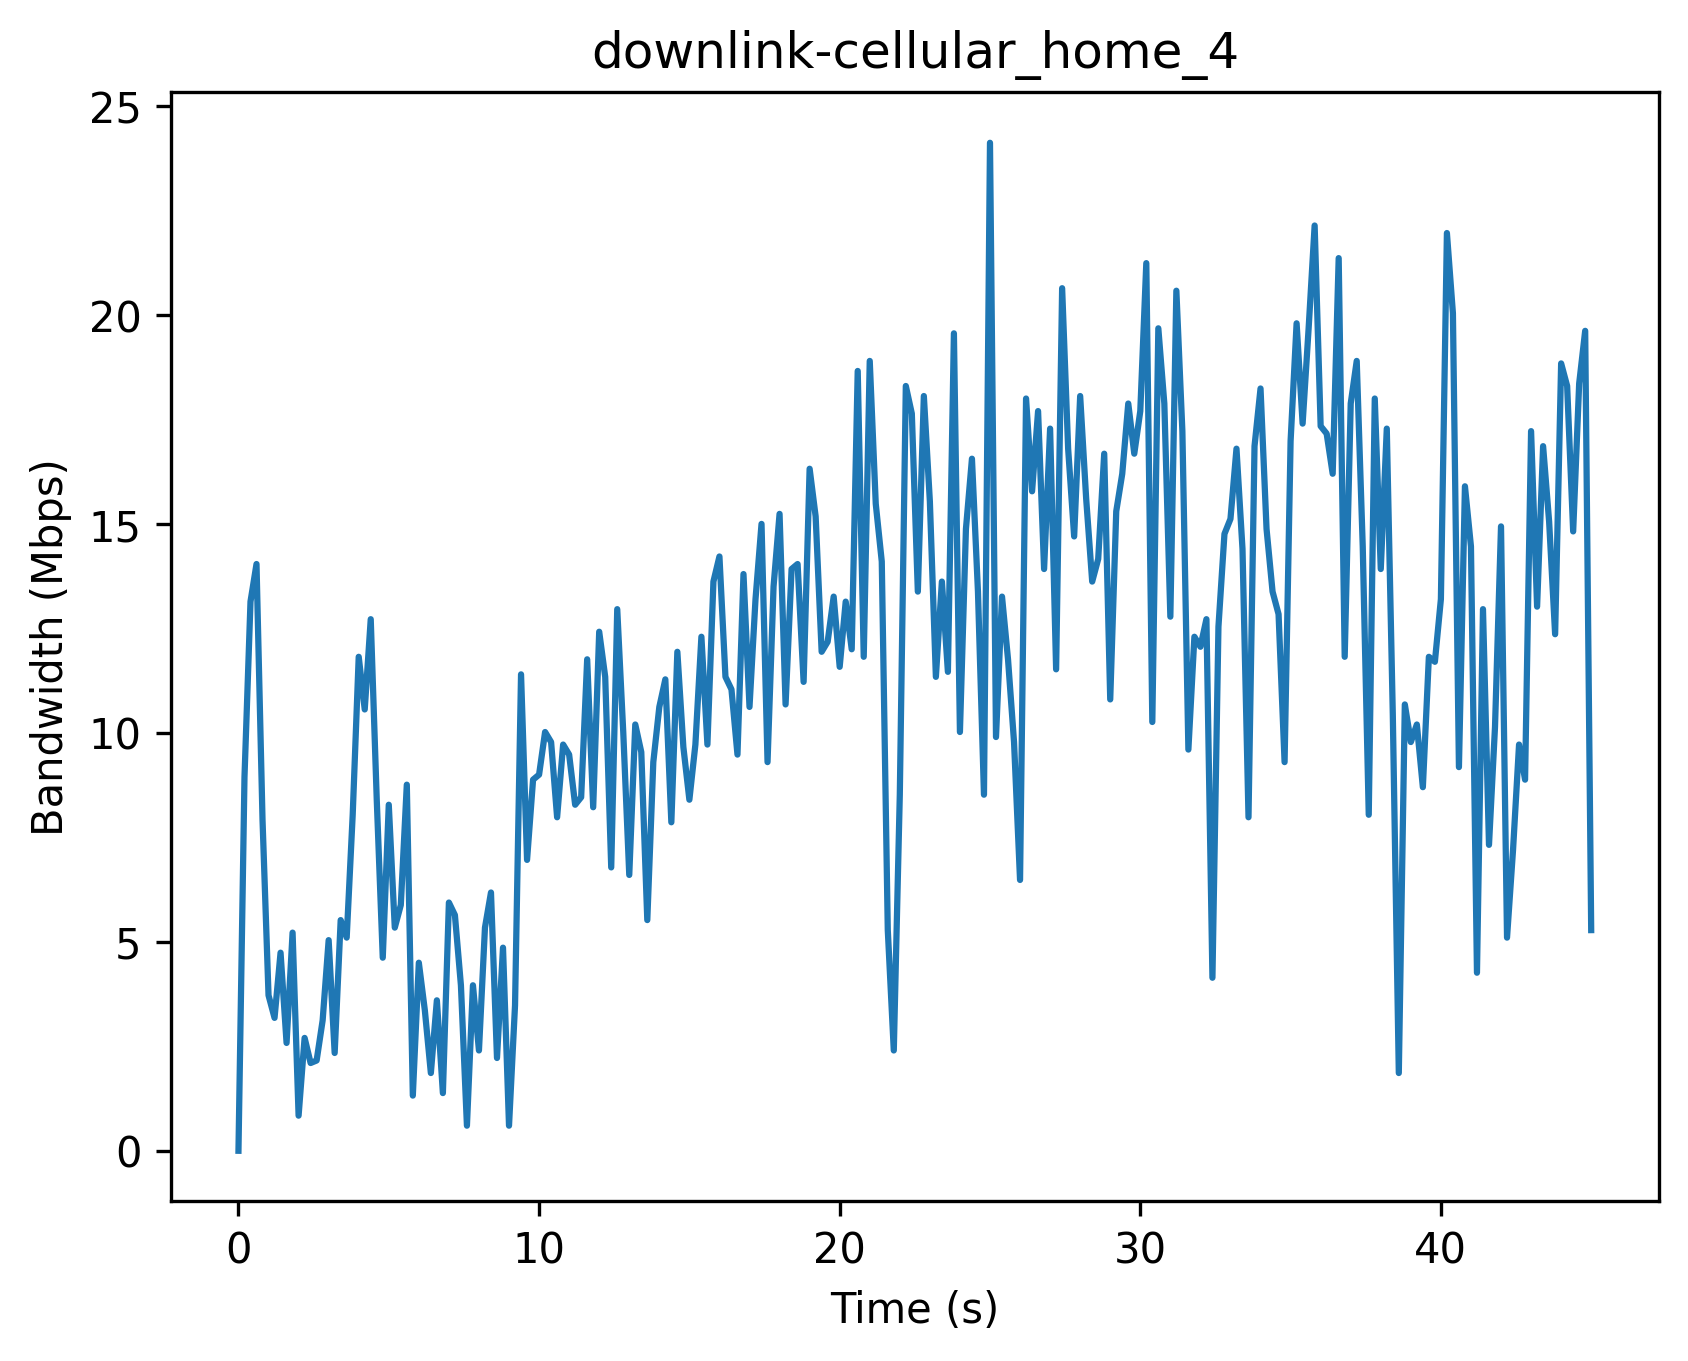

The table this chart was drawn from, first rows:
Timestamp (s), Bandwidth (Mbps)
0, 0
0.2, 8.94
0.4, 13.14
0.6, 14.04
0.8, 7.92
1.0, 3.72
1.2, 3.18
1.4, 4.74
1.6, 2.58
1.8, 5.22
2.0, 0.84
2.2, 2.7
2.4, 2.1
2.6, 2.16
2.8, 3.12
3.0, 5.04
3.2, 2.34
3.4, 5.52
3.6, 5.1
3.8, 8.04
4.0, 11.82
4.2, 10.56
4.4, 12.72
4.6, 8.4
4.8, 4.62
5.0, 8.28
5.2, 5.34
5.4, 5.88
5.6, 8.76
5.8, 1.32
6.0, 4.5
6.2, 3.36
6.4, 1.86
6.6, 3.6
6.8, 1.38
7.0, 5.94
7.2, 5.64
7.4, 3.96
7.6, 0.6
7.8, 3.96
8.0, 2.4
8.2, 5.34
8.4, 6.18
8.6, 2.22
8.8, 4.86
9.0, 0.6
9.2, 3.48
9.4, 11.4
9.6, 6.96
9.8, 8.88
10.0, 9.0
10.2, 10.02
10.4, 9.78
10.6, 7.98
10.8, 9.72
11.0, 9.48
11.2, 8.28
11.4, 8.46
11.6, 11.76
11.8, 8.22
... 166 more rows
